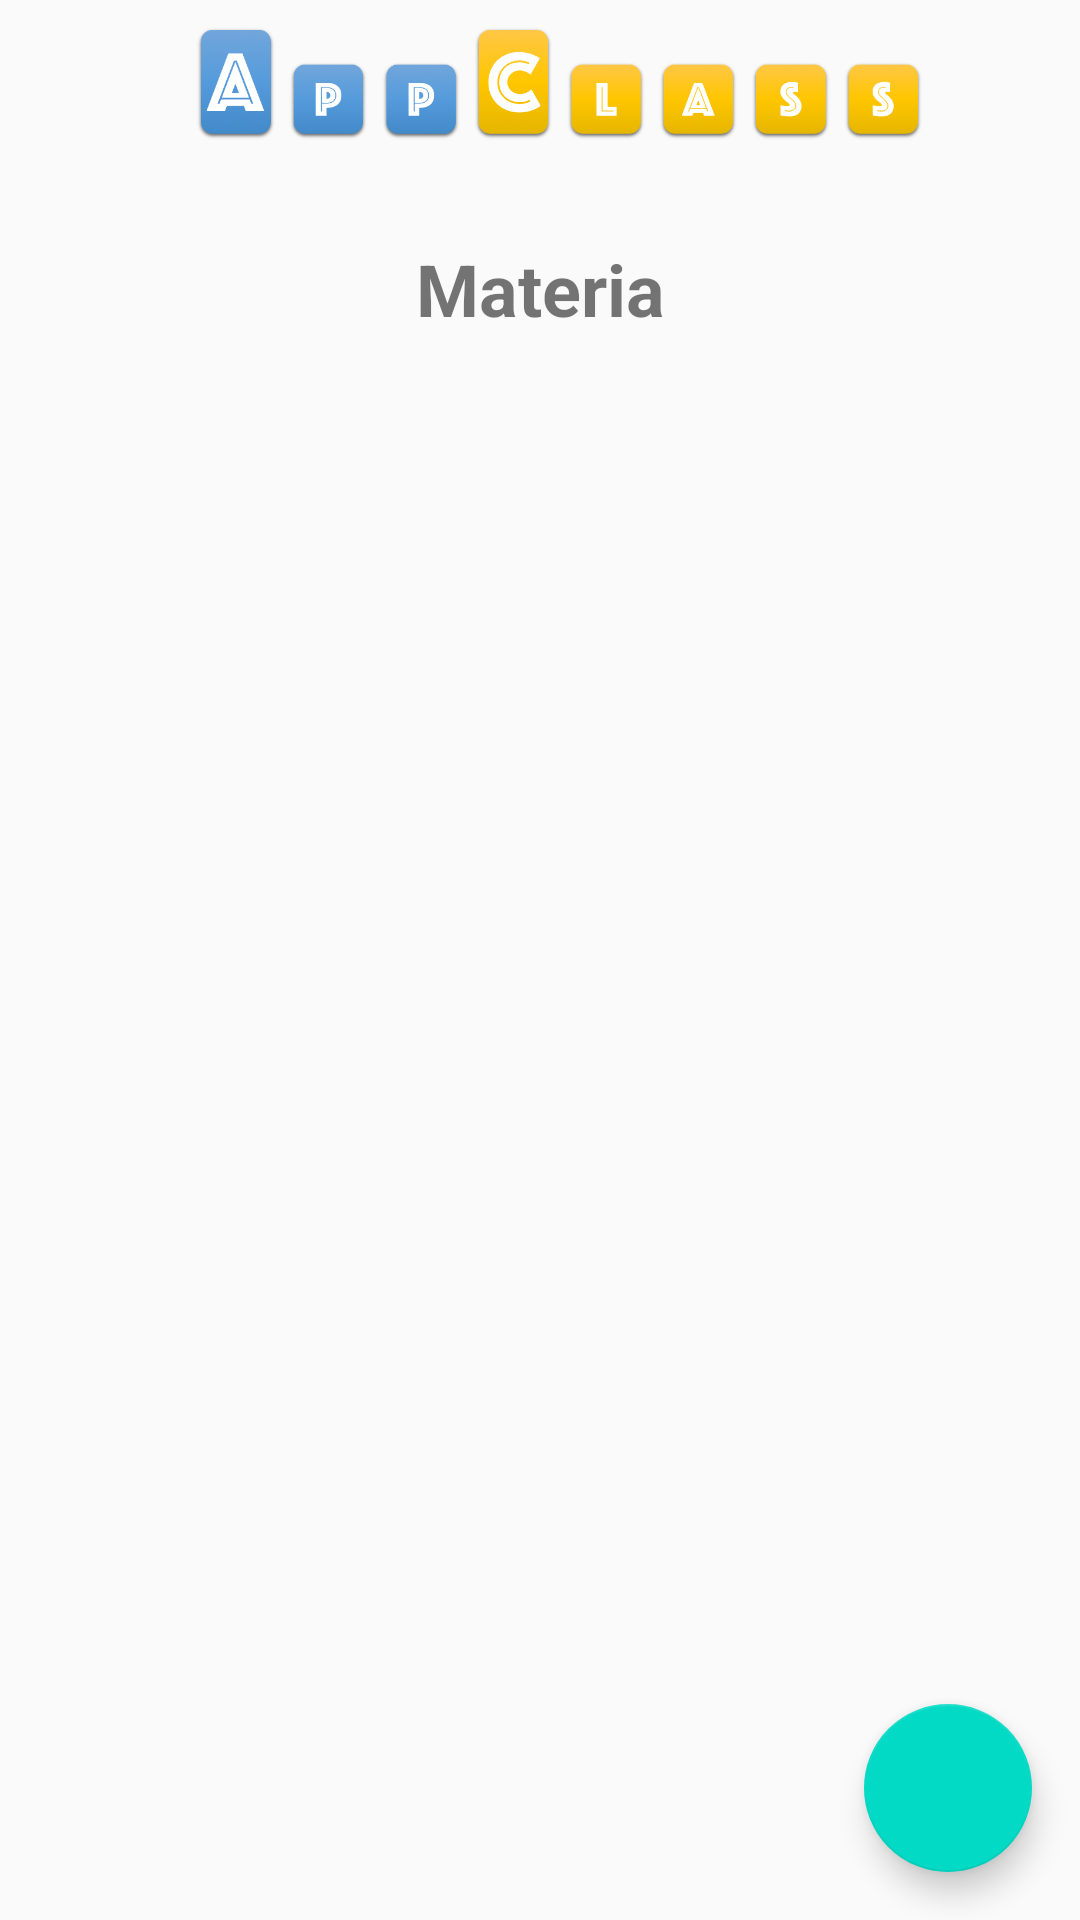

Android layout source for this screen:
<!-- AndroidManifest.xml: application theme AppTheme -->
<!-- res/layout/fragment_materia_alumnos.xml -->
<?xml version="1.0" encoding="utf-8"?>
<FrameLayout xmlns:android="http://schemas.android.com/apk/res/android"
    xmlns:app="http://schemas.android.com/apk/res-auto"
    xmlns:tools="http://schemas.android.com/tools"
    android:layout_width="match_parent"
    android:layout_height="match_parent"
    tools:context=".MateriaAlumnos">

    <androidx.constraintlayout.widget.ConstraintLayout
        android:layout_width="match_parent"
        android:layout_height="match_parent">

        <androidx.constraintlayout.widget.Guideline
            android:id="@+id/guideline20"
            android:layout_width="wrap_content"
            android:layout_height="wrap_content"
            android:orientation="horizontal"
            app:layout_constraintGuide_percent=".1" />

        <ImageView
            android:id="@+id/imageView8"
            android:layout_width="0dp"
            android:layout_height="0dp"
            android:src="@drawable/appclass"
            app:layout_constraintBottom_toTopOf="@+id/guideline20"
            app:layout_constraintEnd_toEndOf="parent"
            app:layout_constraintStart_toStartOf="parent"
            app:layout_constraintTop_toTopOf="parent" />

        <androidx.constraintlayout.widget.Guideline
            android:id="@+id/guideline21"
            android:layout_width="wrap_content"
            android:layout_height="wrap_content"
            android:orientation="horizontal"
            app:layout_constraintGuide_percent=".2" />

        <TextView
            android:id="@+id/tvMateria"
            android:layout_width="wrap_content"
            android:layout_height="wrap_content"
            android:text="@string/materia"
            android:textSize="24sp"
            android:textStyle="bold"
            app:layout_constraintBottom_toTopOf="@+id/guideline21"
            app:layout_constraintEnd_toEndOf="parent"
            app:layout_constraintStart_toStartOf="parent"
            app:layout_constraintTop_toBottomOf="@+id/imageView8" />

        <GridView
            android:id="@+id/gvAlumnos"
            android:layout_width="0dp"
            android:layout_height="0dp"
            app:layout_constraintBottom_toBottomOf="parent"
            app:layout_constraintEnd_toEndOf="parent"
            app:layout_constraintStart_toStartOf="parent"
            app:layout_constraintTop_toTopOf="@+id/guideline21">

        </GridView>

        <com.google.android.material.floatingactionbutton.FloatingActionButton
            android:id="@+id/fabAgregarAlumno"
            android:layout_width="wrap_content"
            android:layout_height="wrap_content"
            android:layout_marginEnd="16dp"
            android:layout_marginBottom="16dp"
            android:clickable="true"
            android:src="@drawable/agregar"
            app:layout_constraintBottom_toBottomOf="parent"
            app:layout_constraintEnd_toEndOf="parent" />
    </androidx.constraintlayout.widget.ConstraintLayout>
</FrameLayout>
<!-- resources referenced by this layout -->
<resources>
  <!-- drawable appclass: png bitmap (drawable, 79833 bytes) -->
  <string name="materia">Materia</string>
  <style name="AppTheme" parent="Theme.AppCompat.Light.NoActionBar">
          
          <item name="colorPrimary">@color/colorPrimary</item>
          <item name="colorPrimaryDark">@color/colorPrimaryDark</item>
          <item name="colorAccent">@color/colorAccent</item>
      </style>
  <!-- not gathered from this repository: default colours our renderer supplied (Android Studio template values) -->
  <color name="colorPrimary">#FF6200EE</color>
  <color name="colorPrimaryDark">#FF3700B3</color>
  <color name="colorAccent">#FF03DAC5</color>
</resources>
